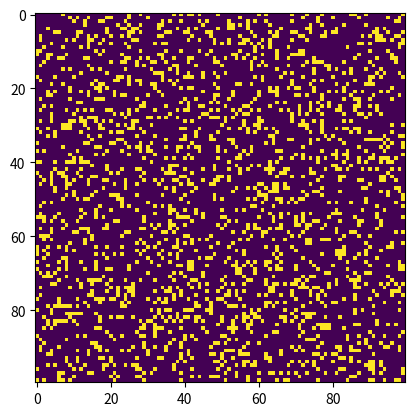

Reproduce this figure in Python.
#!/usr/bin/env python
# coding=utf-8
import sys
import numpy as np
import argparse
import matplotlib.pyplot as plt
import matplotlib.animation as animation

ON = 255
OFF = 0
vals = [ON, OFF]


def randomGrid(N):
    """returns a grid of NxN random values"""
    return np.random.choice(vals, N*N, p=[0.2, 0.8]).reshape(N, N)


def addGlider(i, j, grid):
    """add a glider with top-left cell at (i, j)"""
    glider = np.array([[0, 0, 255],
                       [255, 0, 255],
                       [0, 255, 255]])
    grid[i:i+3, j:j+3] = glider


def addGosperGliderGun(i, j, grid):
    """add a Gosper Glider Gun with top left cell at (i, j)"""
    gun = np.zeros(11*38).reshape(11, 38)

    gun[5][1] = gun[5][2] = 255
    gun[6][1] = gun[6][2] = 255

    gun[3][13] = gun[3][14] = 255
    gun[4][12] = gun[4][16] = 255
    gun[5][11] = gun[5][17] = 255
    gun[6][11] = gun[6][15] = gun[6][17] = gun[6][18] = 255
    gun[7][11] = gun[7][17] = 255
    gun[8][12] = gun[8][16] = 255
    gun[9][13] = gun[9][14] = 255

    gun[1][25] = 255
    gun[2][23] = gun[2][25] = 255
    gun[3][21] = gun[3][22] = 255
    gun[4][21] = gun[4][22] = 255
    gun[5][21] = gun[5][22] = 255
    gun[6][23] = gun[6][25] = 255
    gun[7][25] = 255

    gun[3][35] = gun[3][36] = 255
    gun[4][35] = gun[4][36] = 255

    grid[i:i+11, j:j+38] = gun


def update(frameNum, img, grid, N):
    """copy grid since we require 8 neighbors for calculation and
    we go line by line"""
    newGrid = grid.copy()
    for i in range(N):
        for j in range(N):
            # dd
            # compute 8-neighbor sum using toroidal boundary conditions
            # x and y wrap around so that the simulation
            # take place on a toroidal surface
            total = int((grid[i, (j - 1) % N] + grid[i, (j + 1) % N] +
                         grid[(i - 1) % N, j] + grid[(i + 1) % N, j] +
                         grid[(i - 1) % N, (j - 1) % N] + grid[(i - 1) % N, (j + 1) % N] +
                         grid[(i + 1) % N, (j - 1) % N] + grid[(i + 1) % N, (j + 1) % N])/255)
            # apply Conway's rules
            if grid[i, j] == ON:
                if (total < 2) or (total > 3):
                    newGrid[i, j] = OFF
            else:
                if total == 3:
                    newGrid[i, j] = ON

    # update data
    img.set_data(newGrid)
    grid[:] = newGrid[:]
    return img,


def main():
    # command line arguments are in sys.argv[1], sys.argv[2], ...
    # sys.argv[0] is the script name and can be ignored
    # parse arguments
    parser = argparse.ArgumentParser(description="Runs Conway's Game of Life simulation.")
    # add arguments
    parser.add_argument('--grid-size', dest='N', required=False)
    parser.add_argument('--mov-file', dest='movfile', required=False)
    parser.add_argument('--interval', dest='interval', required=False)
    parser.add_argument('--glider', action='store_true', required=False)
    parser.add_argument('--gosper', action='store_true', required=False)
    args = parser.parse_args()

    # set grid size
    N = 100
    if args.N and int(args.N) > 8:
        N = int(args.N)

    # set animation update interval
    updateInterval = 50
    if args.interval:
        updateInterval = int(args.interval)

    # declare grid
    grid = np.array([])
    # check if "glider" demo flag is specified
    if args.glider:
        grid = np.zeros(N*N).reshape(N, N)
        addGlider(1, 1, grid)
    elif args.gosper:
        grid = np.zeros(N*N).reshape(N, N)
        addGosperGliderGun(10, 10, grid)
    else:
        # populate grid with random on/off - more off than on
        grid = randomGrid(N)
#        print(grid)

    # set up the animation
    fig, ax = plt.subplots()
    img = ax.imshow(grid, interpolation='nearest')
    ani = animation.FuncAnimation(fig, update, fargs=(img, grid, N, ),
                                  frames=10,
                                  interval=updateInterval,
                                  save_count=50)

    # number of frames
    # set the output file
    if args.movfile:
        ani.save(args.movfile, fps=30, extra_args=['-vcodec', 'libx264'])

    plt.show()


if __name__ == '__main__':
    main()
